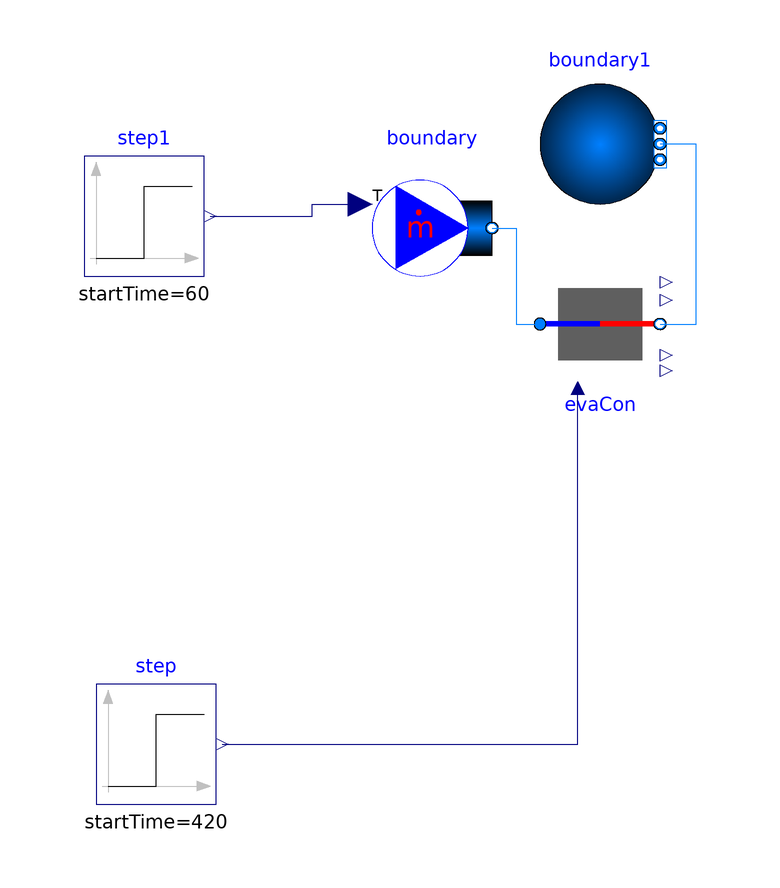

Above is the diagram view of the following Modelica model: its components placed by their Placement annotations and its connect equations drawn as lines.

model Test_Dynamics_HE
  Modelica.Blocks.Sources.Step step(
    height=1000,
    offset=0,
    startTime(displayUnit="min") = 420)
    annotation (Placement(transformation(extent={{-66,-54},{-46,-34}})));
  Modelica.Blocks.Sources.Step step1(
    height=20,
    offset=293,
    startTime(displayUnit="min") = 60)
    annotation (Placement(transformation(extent={{-68,34},{-48,54}})));
  Modelica.Fluid.Sources.MassFlowSource_T boundary(
    redeclare package Medium = Buildings.Media.Antifreeze.PropyleneGlycolWater(property_T=293.15, X_a
          =0.10),
    use_T_in=true,
    m_flow=0.1,
    nPorts=1)
    annotation (Placement(transformation(extent={{-20,32},{0,52}})));

  Modelica.Fluid.Sources.Boundary_pT boundary1(redeclare package Medium =
        Buildings.Media.Antifreeze.PropyleneGlycolWater(property_T=293.15, X_a
          =0.10), nPorts=1)
    annotation (Placement(transformation(extent={{8,46},{28,66}})));
  Components.EvaporatorCondenserFixedTempFlow_UA_nom evaCon(
    redeclare package Medium = Buildings.Media.Antifreeze.PropyleneGlycolWater
        (property_T=293.15, X_a=0.40)
      "Propylene glycol water, 40% mass fraction",
    m_flow_nominal=0.1,
    dp_nominal=0,
    UA_nom=1000) annotation (Placement(transformation(extent={{8,16},{28,36}})));
equation
  connect(step1.y, boundary.T_in) annotation (Line(points={{-47,44},{-30,44},{-30,
          46},{-22,46}}, color={0,0,127}));
  connect(boundary.ports[1], evaCon.port_a)
    annotation (Line(points={{0,42},{4,42},{4,26},{8,26}}, color={0,127,255}));
  connect(evaCon.port_b, boundary1.ports[1]) annotation (Line(points={{28,26},{
          34,26},{34,56},{28,56}}, color={0,127,255}));
  connect(step.y, evaCon.HeatFlow) annotation (Line(points={{-45,-44},{14.3,-44},
          {14.3,15.3}}, color={0,0,127}));
  annotation (Icon(coordinateSystem(preserveAspectRatio=false)), Diagram(
        coordinateSystem(preserveAspectRatio=false)),
    experiment(StopTime=600, __Dymola_Algorithm="Dassl"));
end Test_Dynamics_HE;